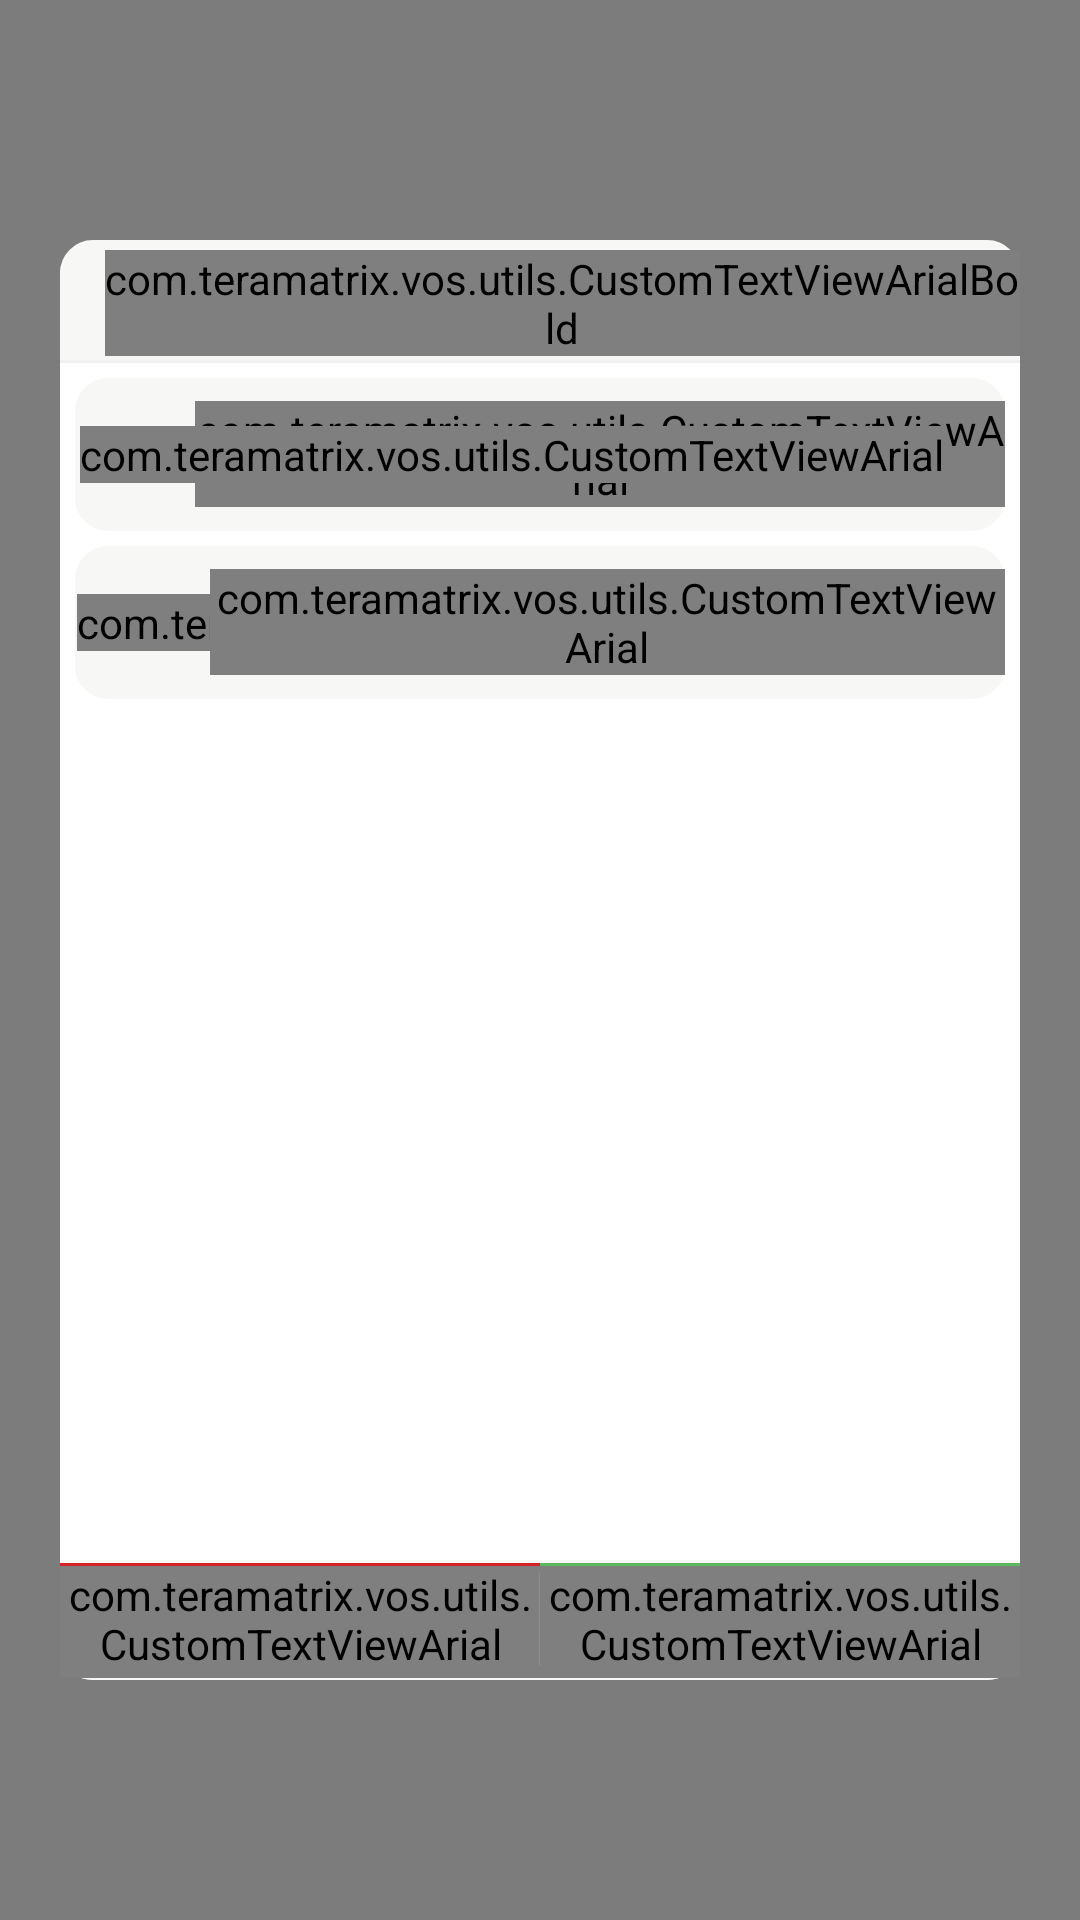

Reconstruct the res/layout file that produces this screen, plus the resources it refers to.
<!-- AndroidManifest.xml: application theme AppTheme -->
<!-- res/layout/screen_contact_selector_popup.xml -->
<?xml version="1.0" encoding="utf-8"?>
<RelativeLayout xmlns:android="http://schemas.android.com/apk/res/android"
    android:layout_width="match_parent"
    android:layout_height="match_parent"
    android:background="@color/translucent_black" >

    <RelativeLayout
        android:id="@+id/center_pop_up"
        android:layout_width="match_parent"
        android:layout_height="match_parent"
        android:layout_centerInParent="true"
        android:layout_marginBottom="@dimen/marginBottom"
        android:layout_marginLeft="20dp"
        android:layout_marginRight="20dp"
        android:layout_marginTop="@dimen/marginTop"
        android:background="@drawable/corner_popup" >

        <RelativeLayout
            android:id="@+id/title"
            android:layout_width="match_parent"
            android:layout_height="@dimen/rl_header_top"
            android:background="@drawable/corner_popup" >

            <com.teramatrix.vos.utils.CustomTextViewArialBold
                android:id="@+id/dialog_title"
                android:layout_width="wrap_content"
                android:layout_height="wrap_content"
                android:layout_centerVertical="true"
                android:layout_marginLeft="15dp"
                android:text="Customer Contacts"
                android:textColor="#000000"
                android:textSize="16sp"
                />

            <RelativeLayout
                android:layout_width="match_parent"
                android:layout_height="1dp"
                android:layout_alignParentBottom="true"
                android:background="@color/devider_list" >
            </RelativeLayout>
        </RelativeLayout>

        <RelativeLayout
            android:id="@+id/bottom"
            android:layout_width="match_parent"
            android:layout_height="@dimen/rl_header_top"
            android:layout_alignParentBottom="true"
            android:background="@drawable/corner_popup" >

            <com.teramatrix.vos.utils.CustomTextViewArial
                android:id="@+id/btncancel"
                android:layout_width="match_parent"
                android:layout_height="match_parent"
                android:layout_centerVertical="true"
                android:layout_toLeftOf="@+id/didider"
                android:background="@drawable/popup_button"
                android:gravity="center"
                android:text="@string/cancel"
                android:textColor="@color/black_popup_btn"
                android:textSize="@dimen/btn_textsize_new_tikcet" />

            <RelativeLayout
                android:id="@+id/didider"
                android:layout_width="0dp"
                android:layout_height="match_parent"
                android:layout_centerInParent="true"
                android:background="@color/devider_list" >
            </RelativeLayout>

            <RelativeLayout
                android:layout_width="0.5dp"
                android:layout_height="match_parent"
                android:layout_centerInParent="true"
                android:layout_marginBottom="4dp"
                android:layout_marginTop="4dp"
                android:background="@color/white_light" >
            </RelativeLayout>

            <com.teramatrix.vos.utils.CustomTextViewArial
                android:id="@+id/estimationok"
                android:layout_width="match_parent"
                android:layout_height="match_parent"
                android:layout_centerVertical="true"
                android:layout_toRightOf="@+id/didider"
                android:background="@drawable/popup_button"
                android:gravity="center"
                android:text="@string/ok"
                android:textColor="@color/black_label"
                android:textSize="@dimen/btn_textsize_new_tikcet" />

            <RelativeLayout
                android:layout_width="match_parent"
                android:layout_height="@dimen/btn_green_line_above"
                android:layout_alignParentTop="true"
                android:layout_toLeftOf="@+id/didider"
                android:background="@color/border_network" >
            </RelativeLayout>

            <RelativeLayout
                android:layout_width="match_parent"
                android:layout_height="@dimen/btn_green_line_above"
                android:layout_alignParentTop="true"
                android:layout_toRightOf="@+id/didider"
                android:background="@color/green_ok" >
            </RelativeLayout>
        </RelativeLayout>

        <ListView
            android:id="@+id/list_estimation_cost"
            android:layout_width="match_parent"
            android:layout_height="wrap_content"
            android:layout_above="@+id/bottom"
            android:layout_alignParentLeft="true"
            android:layout_below="@+id/title"
            android:background="@color/white"
            android:visibility="gone" >
        </ListView>

        <LinearLayout
            android:layout_width="match_parent"
            android:layout_height="wrap_content"
            android:layout_above="@+id/bottom"
            android:layout_alignParentLeft="true"
            android:layout_below="@+id/title"
            android:background="@color/white"
            android:orientation="vertical" >

            <RelativeLayout
                android:id="@+id/rel_customer_contact"
                android:layout_width="match_parent"
                android:layout_height="wrap_content"
                android:layout_marginLeft="5dp"
                android:layout_marginRight="5dp"
                android:layout_marginTop="5dp"
                android:background="@drawable/corner_popup"
                android:paddingBottom="3dp"
                android:paddingTop="3dp" >

                <ImageView
                    android:id="@+id/img_contact"
                    android:layout_width="@dimen/img_icon_width"
                    android:layout_height="@dimen/img_icon_height"
                    android:layout_alignParentLeft="true"
                    android:layout_centerVertical="true"
                    android:layout_marginBottom="10dp"
                    android:layout_marginLeft="15dp"
                    android:layout_marginTop="20dp"
                    android:background="@drawable/call" />

                <com.teramatrix.vos.utils.CustomTextViewArial
                    android:id="@+id/text_contact"
                    android:layout_width="wrap_content"
                    android:layout_height="wrap_content"
                    android:layout_centerVertical="true"
                    android:layout_marginLeft="10dp"
                    android:layout_toRightOf="@+id/img_contact"
                    android:text="@string/customer_contact"
                    android:textColor="@color/black_label"
                    android:textSize="15sp" />

                <com.teramatrix.vos.utils.CustomTextViewArial
                    android:id="@+id/txt_contacct_value"
                    android:layout_width="wrap_content"
                    android:layout_height="wrap_content"
                    android:layout_alignParentRight="true"
                    android:layout_centerVertical="true"
                    android:layout_marginRight="20dp"
                    android:text="9413967562"
                    android:textColor="@color/black_label"
                    android:textSize="14sp" />
            </RelativeLayout>
            <RelativeLayout
                android:id="@+id/rel_owner_contact"
                android:layout_width="match_parent"
                android:layout_height="wrap_content"
                android:layout_marginLeft="5dp"
                android:layout_marginRight="5dp"
                android:layout_marginTop="5dp"
                android:background="@drawable/corner_popup"
                android:paddingBottom="3dp"
                android:paddingTop="3dp" >

                <ImageView
                    android:id="@+id/img_contact_owner"
                    android:layout_width="@dimen/img_icon_width"
                    android:layout_height="@dimen/img_icon_height"
                    android:layout_alignParentLeft="true"
                    android:layout_centerVertical="true"
                    android:layout_marginBottom="10dp"
                    android:layout_marginLeft="15dp"
                    android:layout_marginTop="20dp"
                    android:background="@drawable/call" />

                <com.teramatrix.vos.utils.CustomTextViewArial
                    android:id="@+id/txt_contacct_value_owner"
                    android:layout_width="wrap_content"
                    android:layout_height="wrap_content"
                    android:layout_marginRight="21dp"
                    android:text="9413967562"
                    android:textColor="@color/black_label"
                    android:textSize="14sp"
                    android:layout_centerVertical="true"
                    android:layout_alignParentRight="true"
                    android:layout_alignParentEnd="true"
                    android:layout_marginEnd="21dp" />

                <com.teramatrix.vos.utils.CustomTextViewArial
                    android:id="@+id/text_contact_owner"
                    android:layout_width="wrap_content"
                    android:layout_height="wrap_content"
                    android:layout_marginLeft="10dp"
                    android:text="@string/owner_contact"
                    android:textColor="@color/black_label"
                    android:textSize="15sp"
                    android:layout_marginStart="15dp"
                    android:layout_centerVertical="true"
                    android:layout_toRightOf="@+id/img_contact_owner"
                    android:layout_toEndOf="@+id/img_contact_owner" />
            </RelativeLayout>
        </LinearLayout>
    </RelativeLayout>

</RelativeLayout>
<!-- resources referenced by this layout -->
<resources>
  <color name="black_label">#4f4f4f</color>
  <color name="black_popup_btn">#767676</color>
  <color name="border_network">#d32328</color>
  <color name="devider_list">#f1f1f1</color>
  <color name="green_ok">#5cb85c</color>
  <color name="translucent_black">#80000000</color>
  <color name="white">#FFFFFF</color>
  <color name="white_light">#8f8c8b</color>
  <dimen name="btn_green_line_above">1sp</dimen>
  <dimen name="btn_textsize_new_tikcet">16sp</dimen>
  <dimen name="img_icon_height">20dp</dimen>
  <dimen name="img_icon_width">20dp</dimen>
  <dimen name="marginBottom">50dp</dimen>
  <dimen name="marginTop">50dp</dimen>
  <dimen name="rl_header_top">50dp</dimen>
  <!-- drawable call: png bitmap (drawable, 567 bytes) -->
  <!-- drawable corner_popup (drawable) -->
  <?xml version="1.0" encoding="utf-8"?>
  <shape xmlns:android="http://schemas.android.com/apk/res/android"
      android:shape="rectangle" >
   <padding android:left="0dp" android:top="1dp"
              android:right="0dp" android:bottom="0dp" />
      <solid android:color="@color/white_gray_bg" />
      <corners android:radius="10dp" />
  
      <stroke
          android:width="2dp"
          android:color="@color/white_gray_bg" />
  
  </shape>
  <string name="cancel">Cancel</string>
  <string name="customer_contact">Customer Contact</string>
  <string name="ok">OK</string>
  <string name="owner_contact">Owner Contact</string>
  <style name="AppTheme" parent="AppBaseTheme">
          
      </style>
  <color name="white_gray_bg">#f7f7f6</color>
  <style name="AppBaseTheme" parent="Theme.AppCompat.Light">
          
      </style>
</resources>
